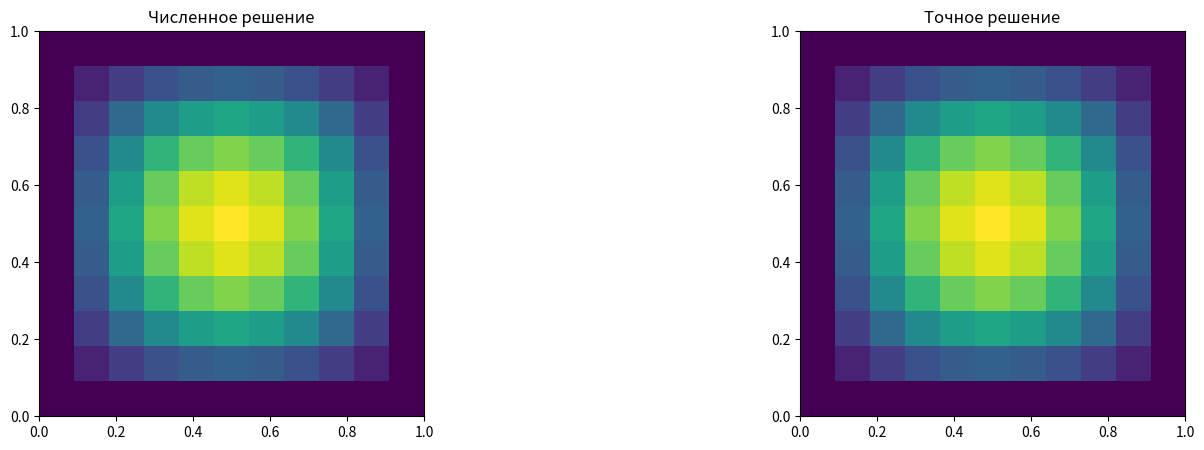

This chart was generated by the following Python code:
import numpy as np
import matplotlib.pyplot as plt

# Пространственная и временная сетка
L = 1.0
h = 0.1
tau = 0.001
T = 0.05

x = np.arange(0, L + h, h)
y = np.arange(0, L + h, h)
X, Y = np.meshgrid(x, y)

Nx, Ny = len(x), len(y)
Nt = int(T / tau)

# Точное решение
def u_exact(t, x, y):
    return t * np.sin(np.pi * x) * np.sin(np.pi * y)

# Правая часть уравнения
def f_rhs(t, x, y):
    return np.sin(np.pi * x) * np.sin(np.pi * y) * (1 + 2 * np.pi**2 * t)

# Начальное условие
v = np.zeros((Nx, Ny))
v_half = np.zeros_like(v)
v_new = np.zeros_like(v)

# Оператор Лапласа
def laplacian(u, h):
    lap = np.zeros_like(u)
    lap[1:-1,1:-1] = (
        u[2:,1:-1] + u[:-2,1:-1] + u[1:-1,2:] + u[1:-1,:-2] - 4 * u[1:-1,1:-1]
    ) / h**2
    return lap

# Временной цикл
for n in range(Nt):
    t_n = n * tau
    t_half = t_n + 0.5 * tau
    t_np1 = t_n + tau

    # Шаг 1: на полушаге
    lap_v = laplacian(v, h)
    v_half[1:-1,1:-1] = v[1:-1,1:-1] + tau * (
        lap_v[1:-1,1:-1] + f_rhs(t_n, X[1:-1,1:-1], Y[1:-1,1:-1])
    )

    # Граничные условия (v = 0 на границе)
    v_half[0,:] = 0
    v_half[-1,:] = 0
    v_half[:,0] = 0
    v_half[:,-1] = 0

    # Шаг 2: полный шаг
    lap_v_half = laplacian(v_half, h)
    v_new[1:-1,1:-1] = v_half[1:-1,1:-1] + tau * (
        lap_v_half[1:-1,1:-1] + f_rhs(t_half, X[1:-1,1:-1], Y[1:-1,1:-1])
    )

    v_new[0,:] = 0
    v_new[-1,:] = 0
    v_new[:,0] = 0
    v_new[:,-1] = 0

    v = v_new.copy()

# Точное решение на финальный момент времени
u_true = u_exact(T, X, Y)

# Визуализация численного и точного решений
fig, axs = plt.subplots(1, 2, figsize=(18, 5))
axs[0].imshow(v, extent=[0,1,0,1], origin='lower')
axs[0].set_title("Численное решение")
axs[1].imshow(u_true, extent=[0,1,0,1], origin='lower')
axs[1].set_title("Точное решение")
# axs[2].imshow(np.abs(u_true - v), extent=[0,1,0,1], origin='lower')
# axs[2].set_title("Абсолютная ошибка")
plt.show()

a = []
for i in range(len(np.abs(u_true - v))):
    a.append(max(np.abs(u_true - v)[i]))


print("Максимальная ошибка:", max(a))